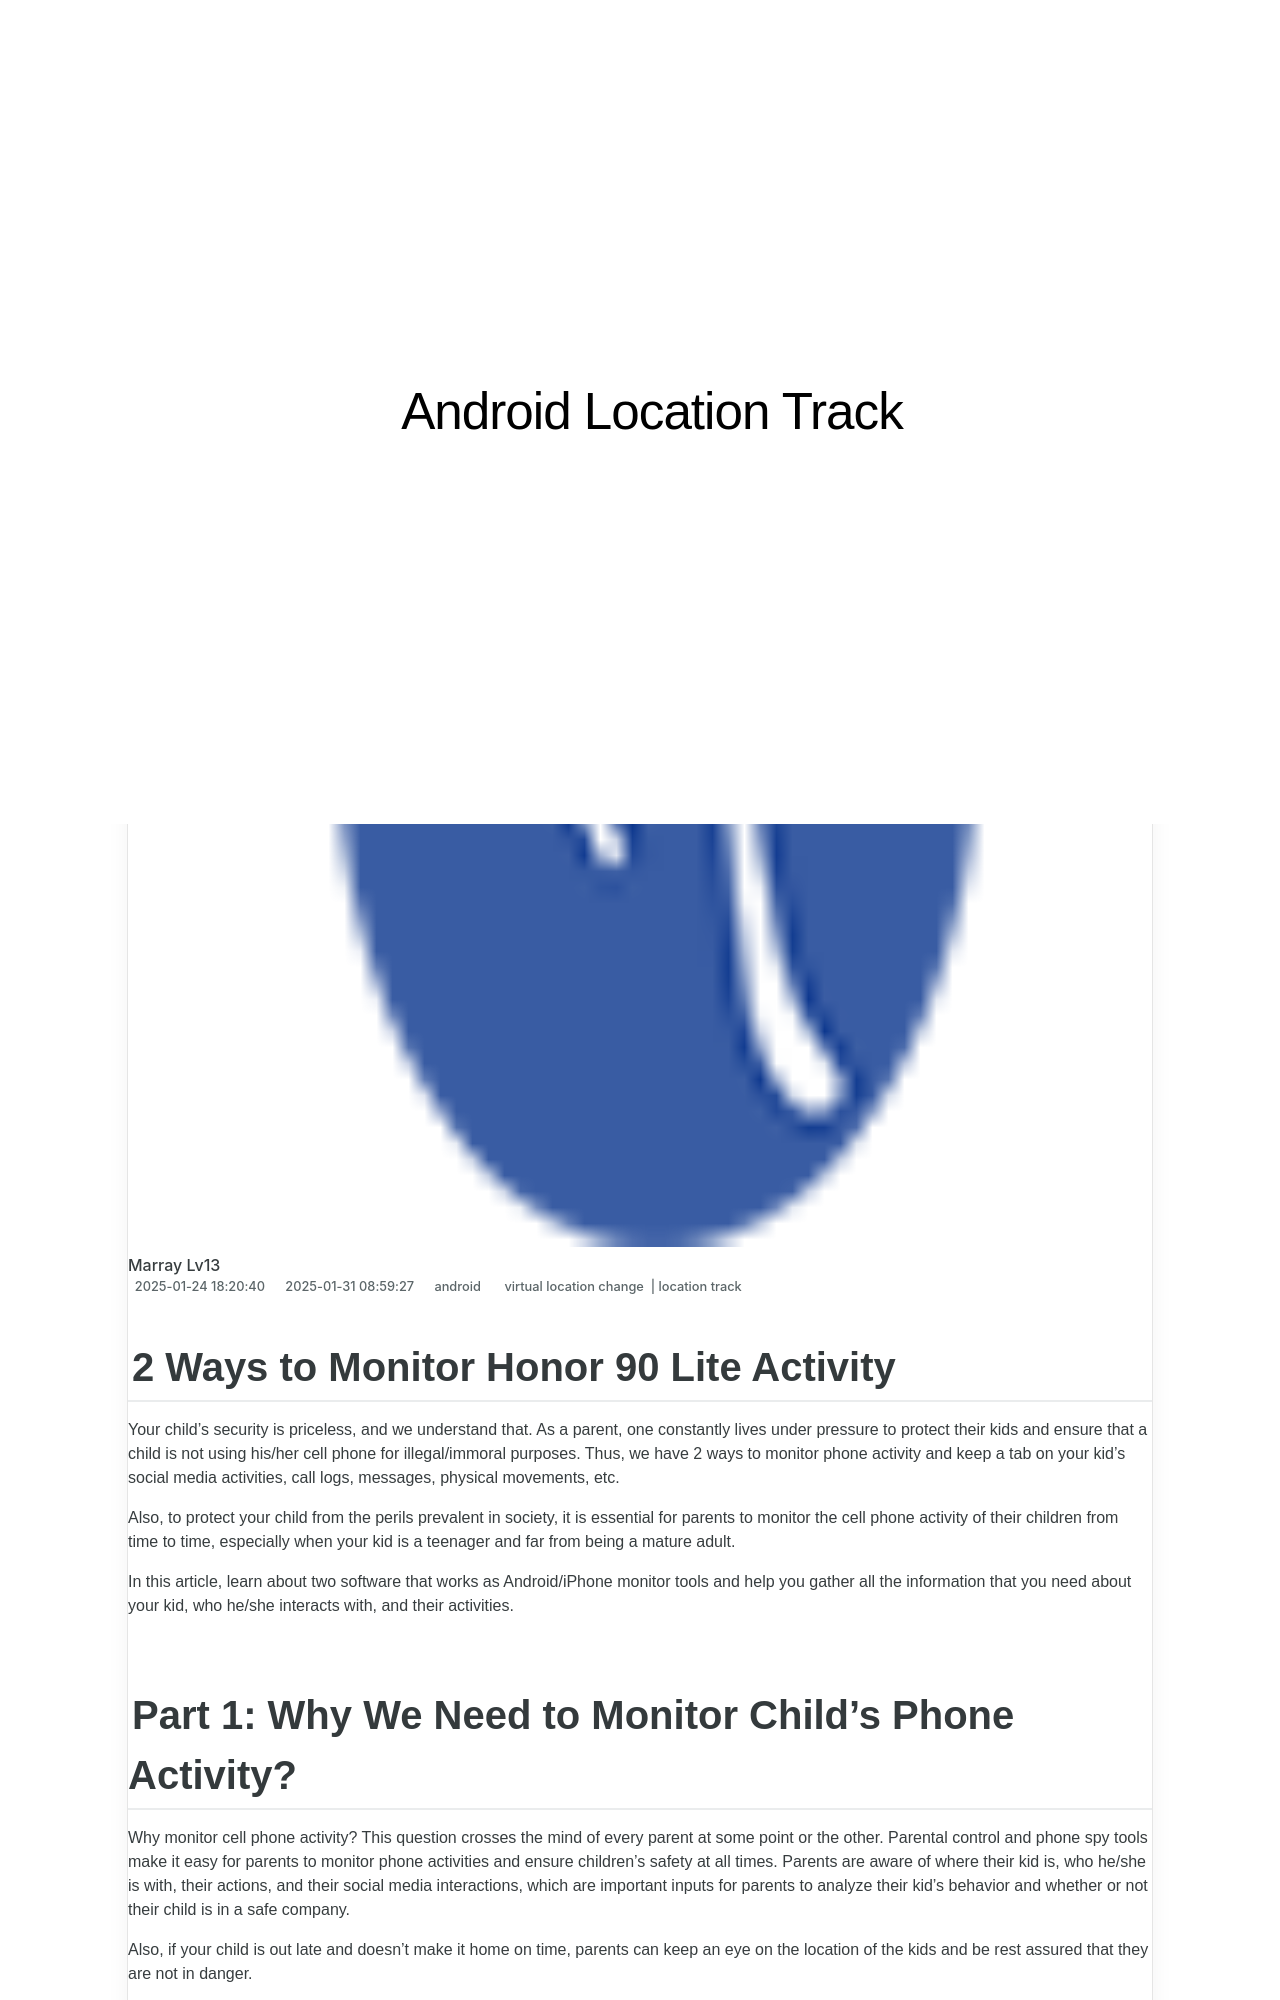

repository: techidaily/site-android-location-track · page: 2-ways-to-monitor-honor-90-lite-activity-drfone-by-drfone-virtual-android/index.html · generator: jekyll

---
title: 2 Ways to Monitor Honor 90 Lite Activity | Dr.fone
date: 2025-01-24T18:20:40.923Z
updated: 2025-01-31T08:59:27.969Z
tags: 
  - virtual location change
  - location track
categories:
  - android
description: This article describes 2 Ways to Monitor Honor 90 Lite Activity
excerpt: This article describes 2 Ways to Monitor Honor 90 Lite Activity
keywords: track location,Location Track for 90 Lite
thumbnail: https://thmb.techidaily.com/42aa8d9afd78cc4e28f215cb4f97cf62596e277c3f338f8c86d6f5318d22c5f4.jpg
---

## 2 Ways to Monitor Honor 90 Lite Activity

Your child’s security is priceless, and we understand that. As a parent, one constantly lives under pressure to protect their kids and ensure that a child is not using his/her cell phone for illegal/immoral purposes. Thus, we have 2 ways to monitor phone activity and keep a tab on your kid’s social media activities, call logs, messages, physical movements, etc.

Also, to protect your child from the perils prevalent in society, it is essential for parents to monitor the cell phone activity of their children from time to time, especially when your kid is a teenager and far from being a mature adult.

In this article, learn about two software that works as Android/iPhone monitor tools and help you gather all the information that you need about your kid, who he/she interacts with, and their activities.
